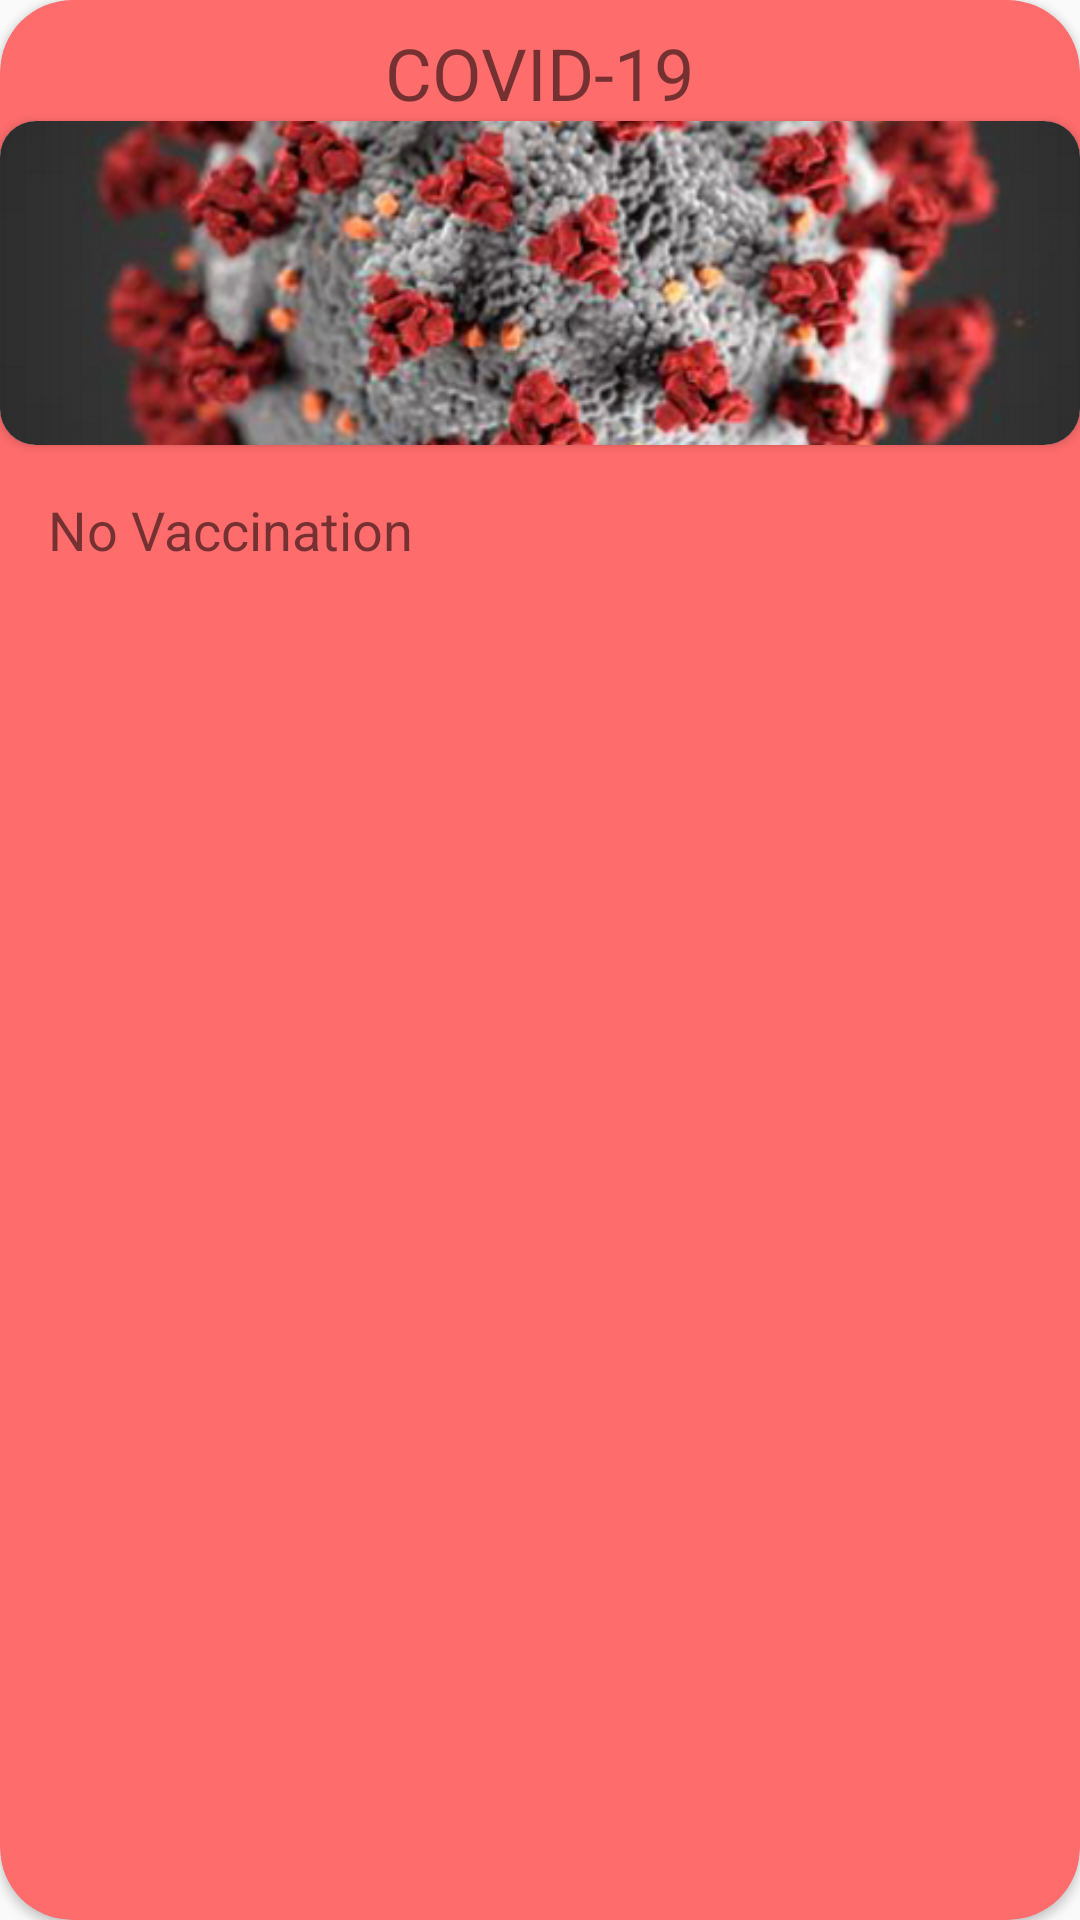

Produce the Android XML layout that renders to this screen, including the resource entries it uses.
<!-- AndroidManifest.xml: application theme Theme.Vizor -->
<!-- res/layout/disease_cardview.xml -->
<androidx.cardview.widget.CardView android:layout_height="240dp"
    android:id="@+id/diseaseCardView"
    xmlns:android="http://schemas.android.com/apk/res/android"
    android:layout_width="176dp"
    xmlns:app="http://schemas.android.com/apk/res-auto"
    app:cardCornerRadius="24dp"
    android:backgroundTint="#FF6C6C">

    <LinearLayout
        android:layout_width="match_parent"
        android:layout_height="wrap_content"
        android:orientation="vertical">

        <RelativeLayout
            android:layout_width="match_parent"
            android:layout_height="wrap_content"
            android:layout_marginTop="8dp"
            >

            <TextView
                android:id="@+id/diseaseName"
                android:layout_width="wrap_content"
                android:layout_height="wrap_content"
                android:layout_centerHorizontal="true"
                android:text="COVID-19"
                android:textSize="24sp"/>

        </RelativeLayout>

        <androidx.cardview.widget.CardView
            android:layout_width="match_parent"
            android:layout_height="wrap_content"
            app:cardCornerRadius="12dp">

        <ImageView
            android:id="@+id/diseaseImageView"
            android:layout_width="match_parent"
            android:layout_height="108dp"
            android:src="@drawable/disease_covid"
            android:scaleType="centerCrop"/>

        </androidx.cardview.widget.CardView>

        <TextView
            android:id="@+id/diseaseStatus"
            android:layout_width="wrap_content"
            android:layout_height="wrap_content"
            android:textSize="18sp"
            android:layout_marginLeft="16dp"
            android:layout_marginTop="16dp"
            android:text="No Vaccination"/>



    </LinearLayout>





</androidx.cardview.widget.CardView>
<!-- resources referenced by this layout -->
<resources>
  <!-- drawable disease_covid: png bitmap (drawable, 426350 bytes) -->
  <style name="Theme.Vizor" parent="Theme.MaterialComponents.Light.Bridge">
          
          <item name="colorPrimary">#7BB177</item>
          <item name="colorPrimaryVariant">@color/purple_700</item>
          <item name="colorOnPrimary">@color/white</item>
          
          <item name="colorSecondary">@color/teal_200</item>
          <item name="colorSecondaryVariant">@color/teal_700</item>
          <item name="colorOnSecondary">@color/black</item>
          
          <item name="android:statusBarColor" tools:targetApi="l">?attr/colorPrimaryVariant</item>
          
      </style>
  <color name="purple_700">#FF3700B3</color>
  <color name="white">#FFFFFFFF</color>
  <color name="teal_200">#FF03DAC5</color>
  <color name="teal_700">#FF018786</color>
  <color name="black">#FF000000</color>
</resources>
